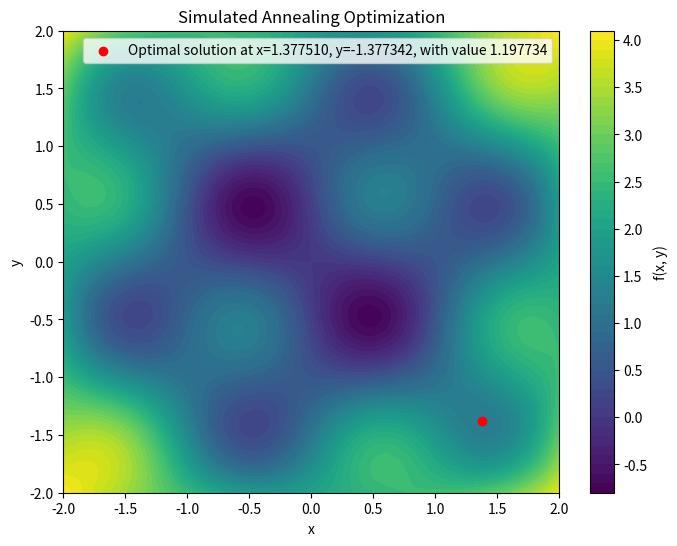

Write the Python code that produced this figure.
import numpy as np
import matplotlib.pyplot as plt

kb=1.38e-23
bound=2


def func(x,y):
    return np.sin(3 * x) * np.sin(3 * y) + 0.5 * (x**2 + y**2)

def bolz(dE,T):
    return np.exp(-dE/(kb*T))

def annealing(T,cooling_rate=0.99,bound=bound):


    x0=np.random.uniform(-bound,bound)
    y0=np.random.uniform(-bound,bound)

    best_x=x0
    best_y=y0
    best_E=func(x0,y0)


    for _ in range(int(1e5)):
        

        current_E=func(x0,y0)

        if current_E<best_E:
            best_E=current_E
            best_x=x0
            best_y=y0

        hx=np.random.uniform(-0.1,0.1)
        hy=np.random.uniform(-0.1,0.1)

        new_x=x0+hx
        new_y=y0+hy
        new_x = np.clip(new_x, -bound, bound)
        new_y = np.clip(new_y, -bound, bound)

        new_E=func(new_x,new_y)

        dE=new_E-current_E

        if dE<=0:
            x0=new_x
            y0=new_y
        
        
        else:
            pacc=bolz(dE,T)
            if np.random.rand()<pacc:
                x0=new_x
                y0=new_y
        
    
        

        T*=cooling_rate

    return best_x,best_y,best_E

result=annealing(200)

x = np.linspace(-bound, bound, 200)
y = np.linspace(-bound, bound, 200)
X, Y = np.meshgrid(x, y)
Z = func(X, Y)

plt.figure(figsize=(8, 6))
plt.contourf(X, Y, Z, levels=50, cmap="viridis")
plt.colorbar(label="f(x, y)")
plt.scatter(result[0], result[1], color='red', label=f'Optimal solution at x={result[0]:2f}, y={result[1]:2f}, with value {result[2]:2f}', zorder=10)
plt.title("Simulated Annealing Optimization")
plt.xlabel("x")
plt.ylabel("y")
plt.legend()
plt.show()





    